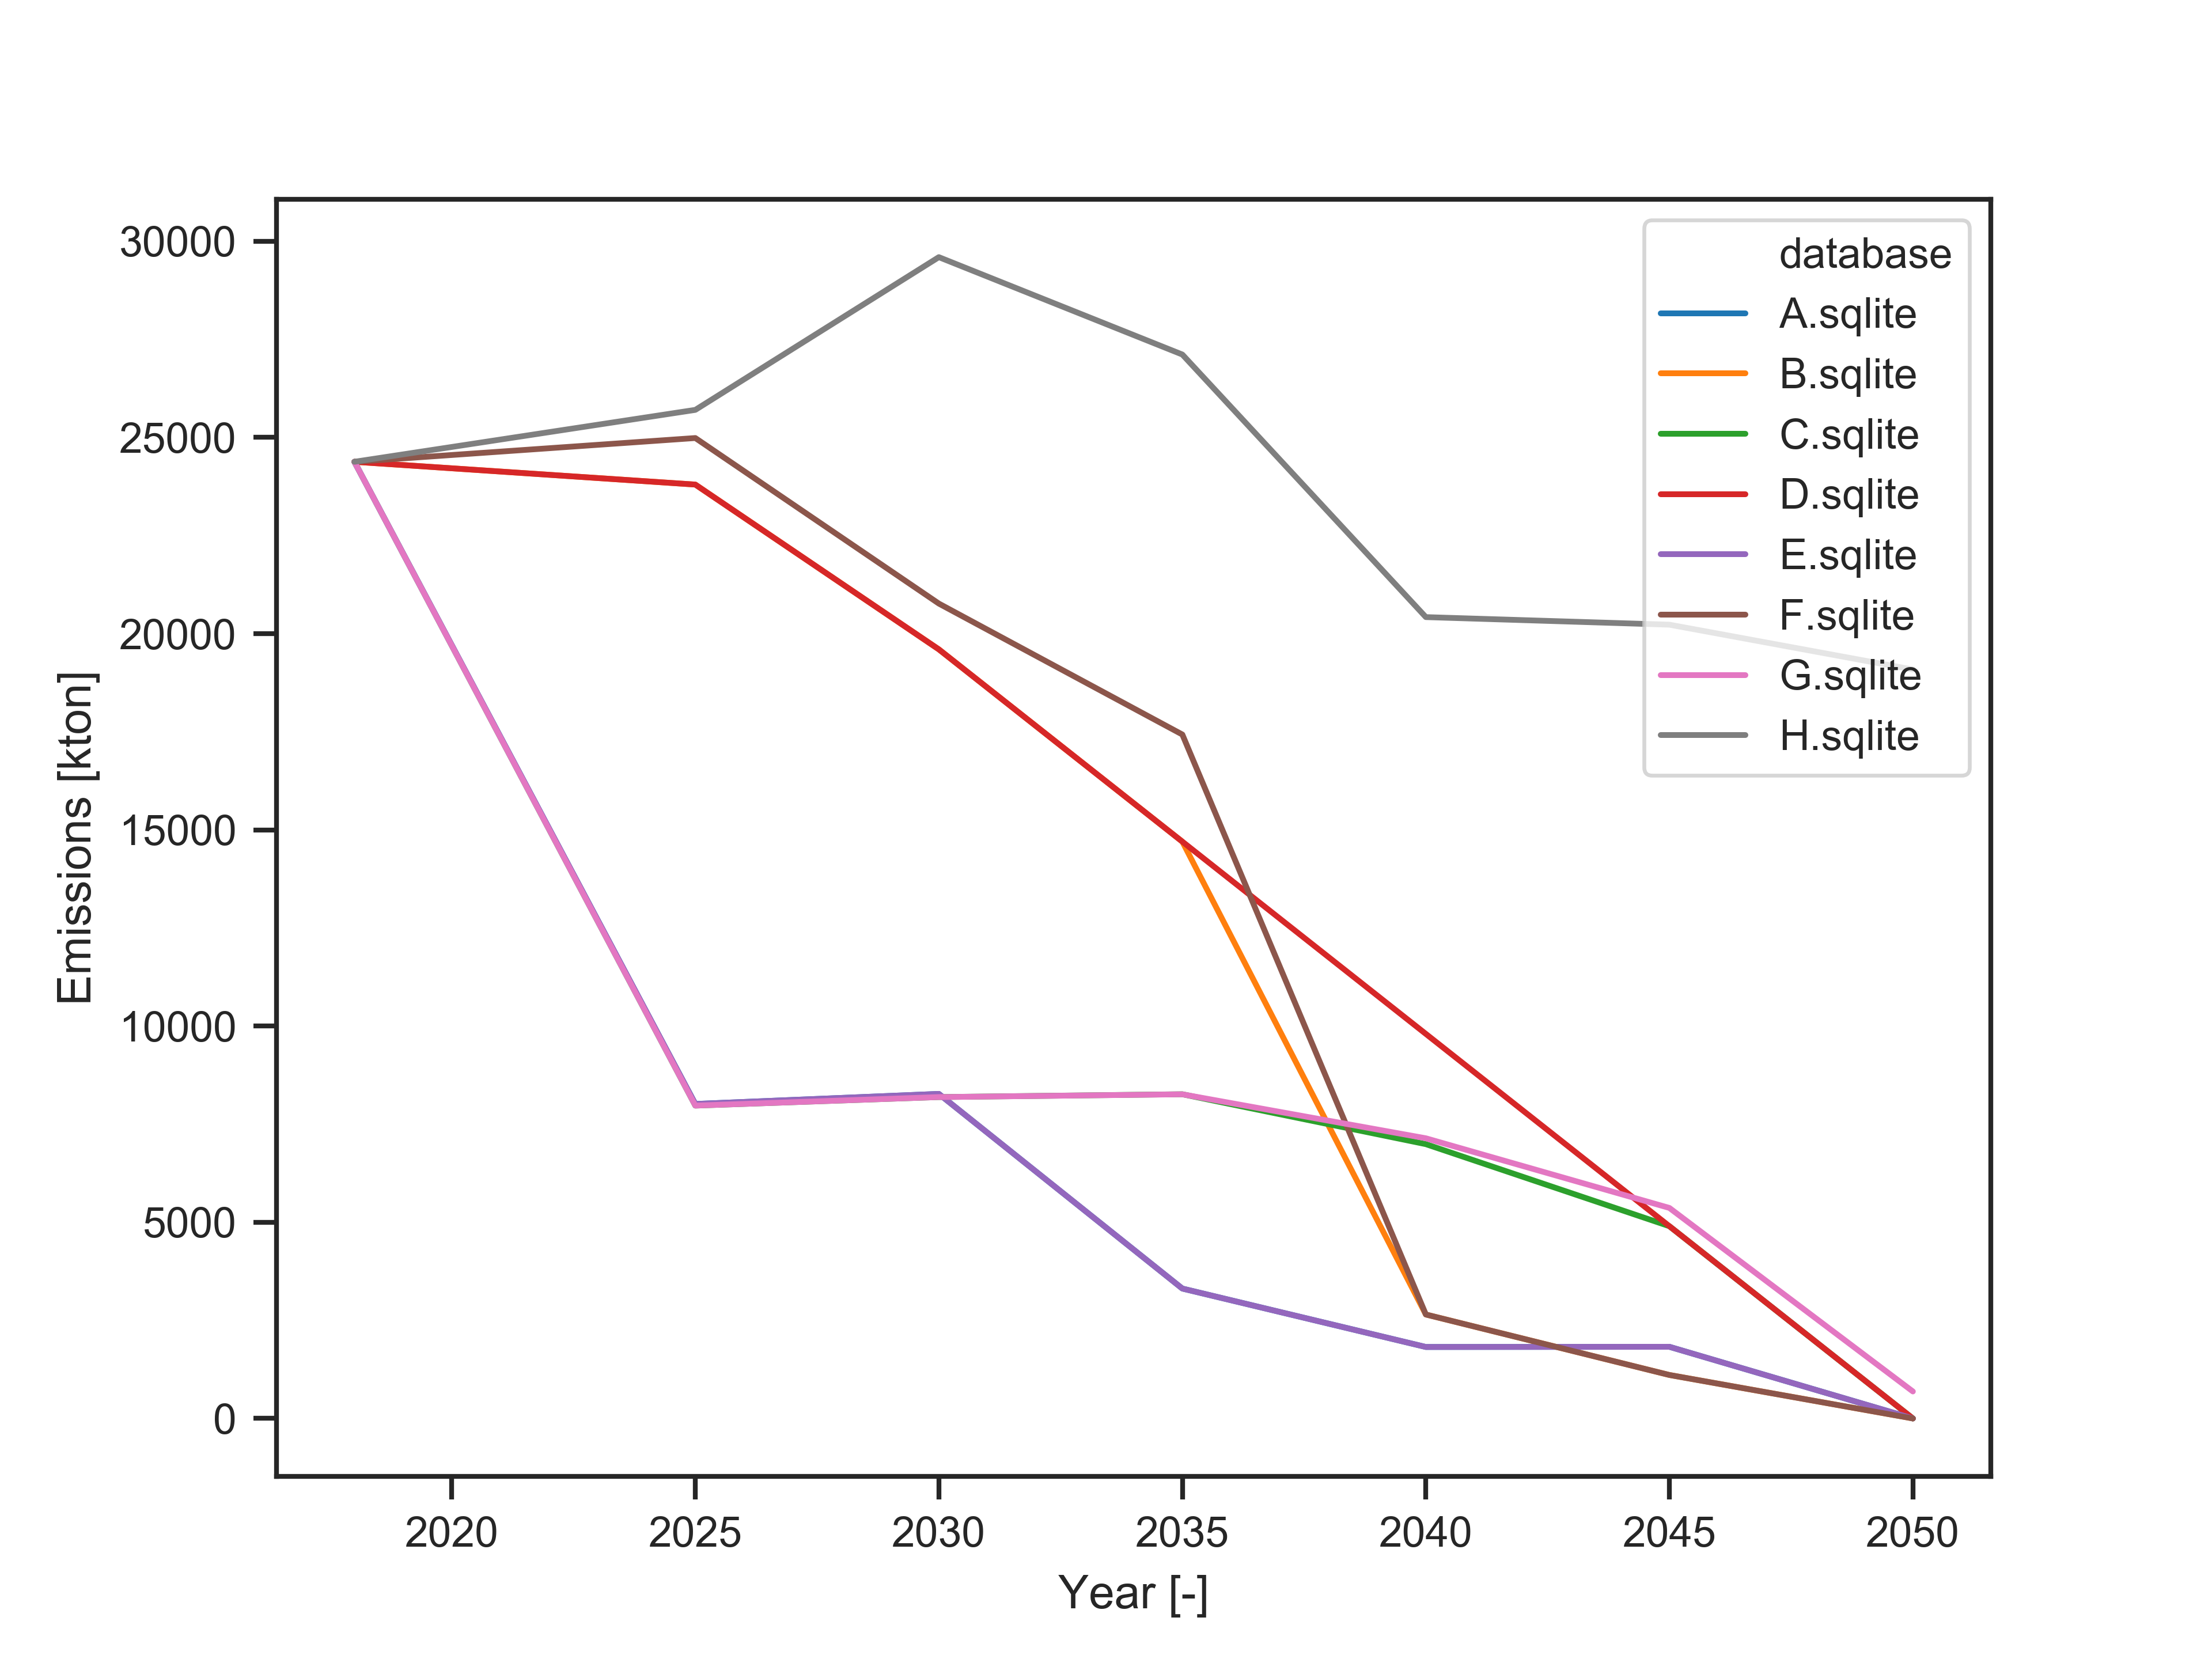

The data file committed next to this chart (first rows):
, database, scenario, 2018, 2025, 2030, 2035, 2040, 2045, 2050
0, A.sqlite, solve, 24381, 8015, 8271, 3310, 1821, 1826, 0.0
1, B.sqlite, solve, 24381, 23800, 19600, 14700, 2649, 1108, 0.0
2, C.sqlite, solve, 24381, 7973, 8191, 8262, 6990, 4900, 0.0
3, D.sqlite, solve, 24381, 23800, 19600, 14700, 9800, 4900, 0.0
4, E.sqlite, solve, 24381, 8015, 8271, 3310, 1821, 1826, 0.0
5, F.sqlite, solve, 24381, 24986, 20767, 17430, 2649, 1108, 0.0
6, G.sqlite, solve, 24381, 7973, 8190, 8261, 7140, 5365, 687.6
7, H.sqlite, solve, 24381, 25703, 29596, 27114, 20422, 20229, 19086
